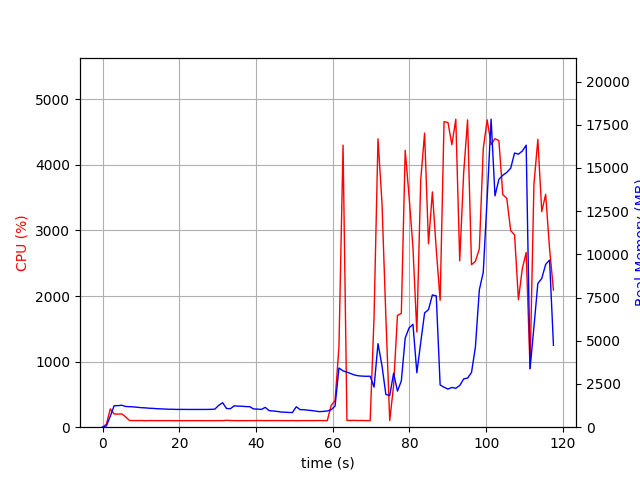

Data behind this chart, as committed beside it:
elapsed_time, nproc, cpu, mem_real, mem_virtual
3.9577484130859375e-05, 1, 0.0, 8.023, 3185
1.007, 1, 46.6, 74.92, 687.2
2.016, 1, 278.6, 631.3, 4754
3.024, 1, 201.4, 1243, 5416
4.032, 1, 199.4, 1249, 5416
5.042, 1, 202.1, 1270, 5444
6.05, 1, 155.7, 1198, 5444
7.058, 1, 101.1, 1188, 5444
8.068, 1, 101.1, 1174, 5444
9.077, 1, 101.0, 1154, 5444
10.08, 1, 102.2, 1129, 5444
11.1, 1, 98.9, 1120, 5444
12.11, 1, 101.1, 1099, 5444
13.12, 1, 100.9, 1090, 5444
14.13, 1, 99.9, 1071, 5444
15.14, 1, 99.9, 1060, 5444
16.15, 1, 99.9, 1052, 5444
17.16, 1, 100.8, 1039, 5444
18.17, 1, 99.9, 1039, 5444
19.18, 1, 99.0, 1029, 5444
20.19, 1, 100.2, 1029, 5444
21.2, 1, 99.9, 1029, 5444
22.21, 1, 99.9, 1027, 5444
23.22, 1, 99.9, 1027, 5444
24.23, 1, 100.0, 1027, 5444
25.24, 1, 100.0, 1027, 5444
26.25, 1, 99.9, 1027, 5444
27.26, 1, 99.1, 1028, 5444
28.27, 1, 100.1, 1033, 5444
29.28, 1, 99.9, 1046, 5444
30.29, 1, 99.9, 1267, 5612
31.31, 1, 99.9, 1417, 5612
32.31, 1, 105.0, 1082, 5612
33.32, 1, 102.0, 1071, 5612
34.33, 1, 100.0, 1236, 5612
35.34, 1, 99.0, 1219, 5612
36.35, 1, 100.0, 1213, 5612
37.37, 1, 100.0, 1193, 5612
38.38, 1, 99.9, 1188, 5612
39.39, 1, 100.0, 1055, 5612
40.4, 1, 102.0, 1047, 5612
41.41, 1, 100.9, 1030, 5612
42.42, 1, 99.9, 1145, 5612
43.43, 1, 101.0, 958.1, 5612
44.44, 1, 100.9, 939.1, 5612
45.45, 1, 100.9, 915.8, 5612
46.46, 1, 101.0, 880.1, 5612
47.47, 1, 99.9, 866.9, 5612
48.48, 1, 99.9, 854.4, 5612
49.49, 1, 101.0, 847.6, 5612
50.5, 1, 98.8, 1182, 5612
51.51, 1, 99.9, 1015, 5612
52.53, 1, 100.9, 1010, 5612
53.54, 1, 100.9, 983.8, 5612
54.55, 1, 100.0, 962.3, 5612
55.56, 1, 100.9, 930.2, 5612
56.57, 1, 101.9, 898.4, 5612
57.58, 1, 99.9, 914.6, 5612
58.59, 1, 100.9, 937.6, 5612
59.6, 1, 332.3, 1008, 5736
... 57 more rows
